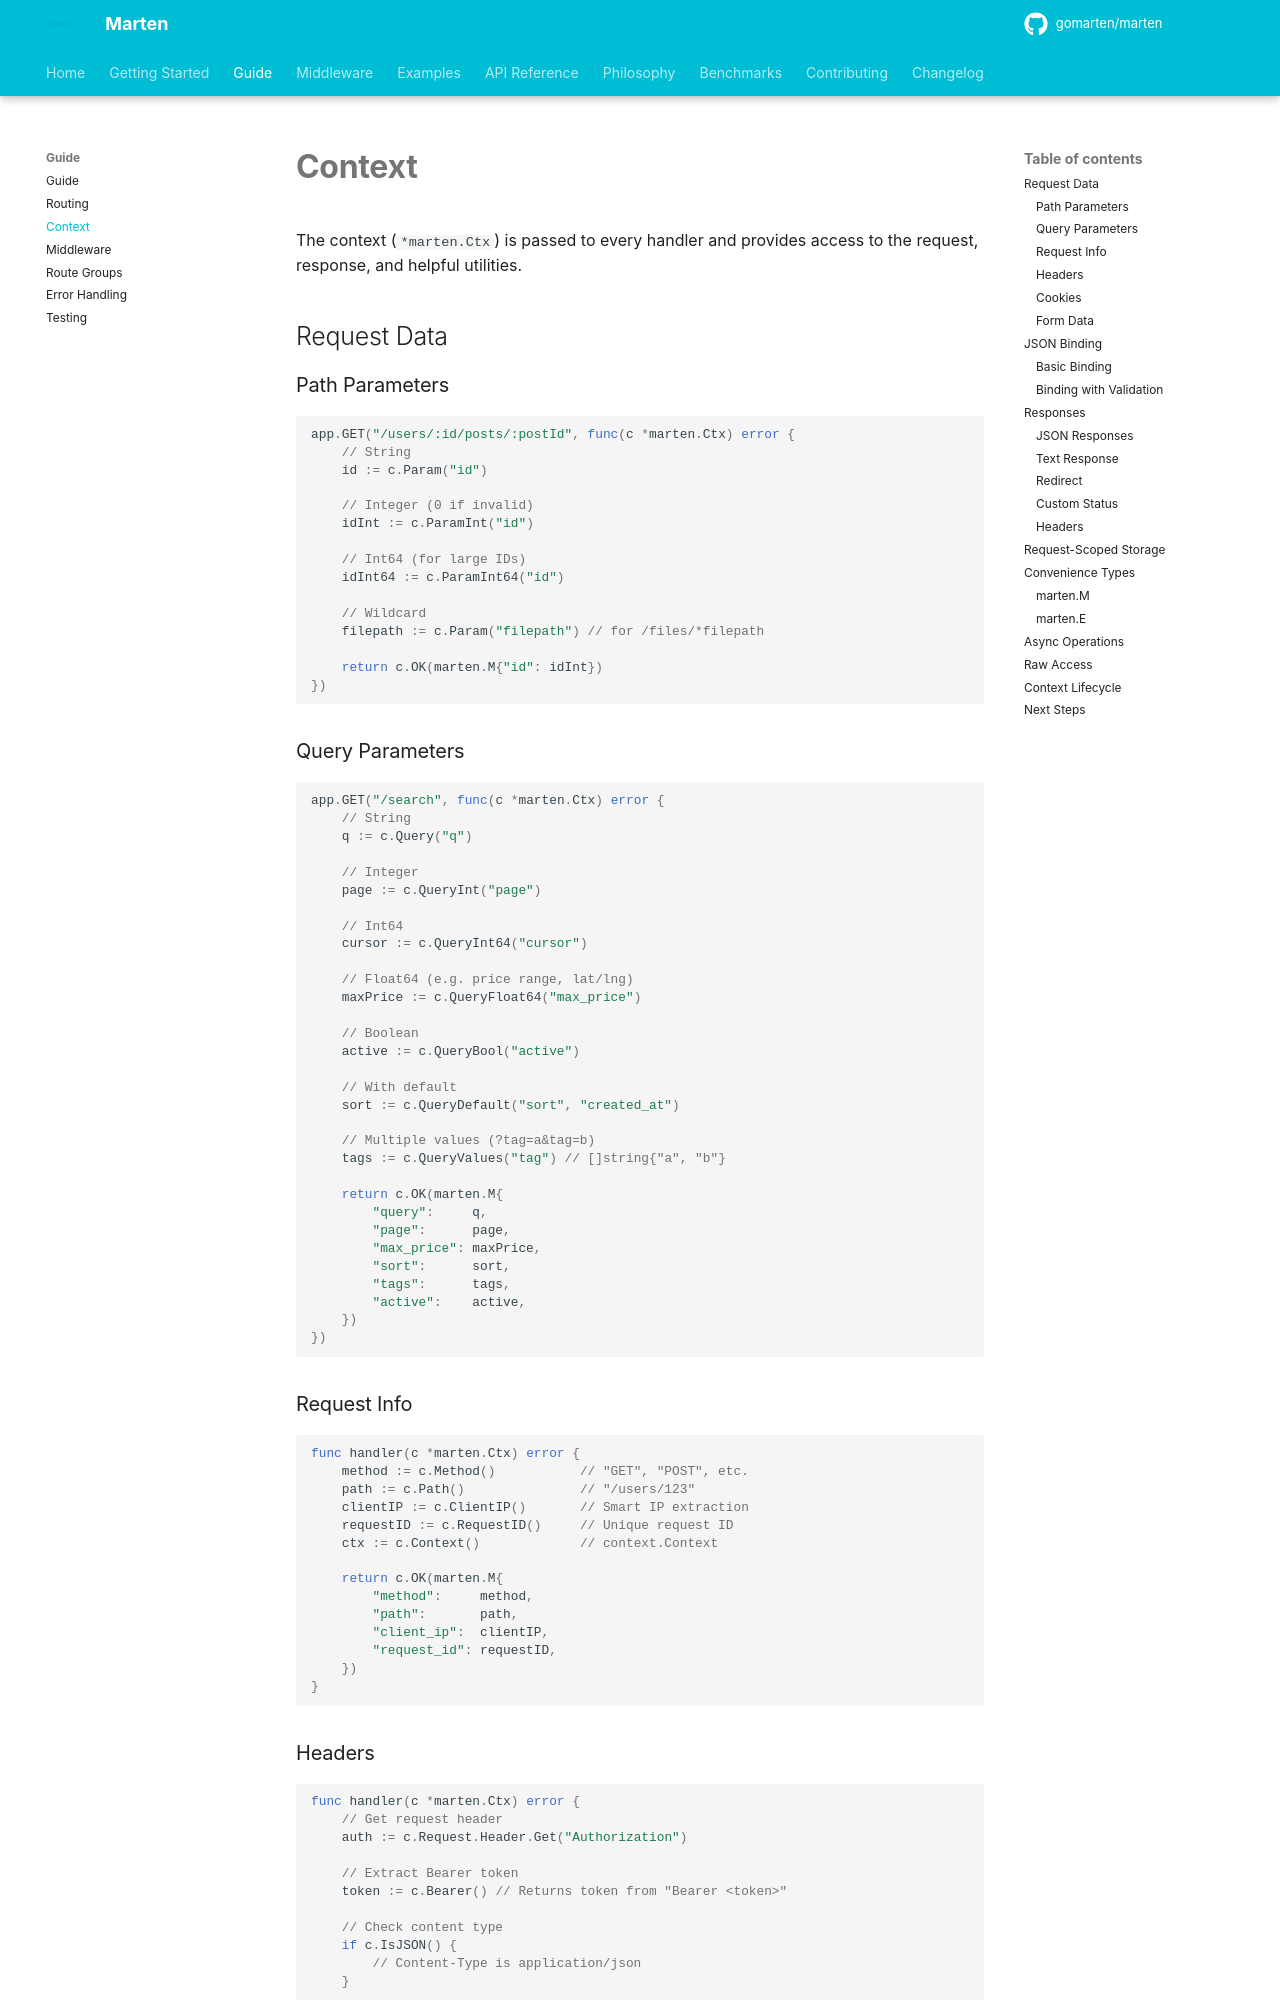

repository: gomarten/docs · page: guide/context/index.html · generator: mkdocs

# Context

The context (`*marten.Ctx`) is passed to every handler and provides access to the request, response, and helpful utilities.

## Request Data

### Path Parameters

```go
app.GET("/users/:id/posts/:postId", func(c *marten.Ctx) error {
    // String
    id := c.Param("id")
    
    // Integer (0 if invalid)
    idInt := c.ParamInt("id")
    
    // Int64 (for large IDs)
    idInt64 := c.ParamInt64("id")
    
    // Wildcard
    filepath := c.Param("filepath") // for /files/*filepath
    
    return c.OK(marten.M{"id": idInt})
})
```

### Query Parameters

```go
app.GET("/search", func(c *marten.Ctx) error {
    // String
    q := c.Query("q")

    // Integer
    page := c.QueryInt("page")

    // Int64
    cursor := c.QueryInt64("cursor")

    // Float64 (e.g. price range, lat/lng)
    maxPrice := c.QueryFloat64("max_price")

    // Boolean
    active := c.QueryBool("active")

    // With default
    sort := c.QueryDefault("sort", "created_at")

    // Multiple values (?tag=a&tag=b)
    tags := c.QueryValues("tag") // []string{"a", "b"}

    return c.OK(marten.M{
        "query":     q,
        "page":      page,
        "max_price": maxPrice,
        "sort":      sort,
        "tags":      tags,
        "active":    active,
    })
})
```

### Request Info

```go
func handler(c *marten.Ctx) error {
    method := c.Method()           // "GET", "POST", etc.
    path := c.Path()               // "/users/123"
    clientIP := c.ClientIP()       // Smart IP extraction
    requestID := c.RequestID()     // Unique request ID
    ctx := c.Context()             // context.Context
    
    return c.OK(marten.M{
        "method":     method,
        "path":       path,
        "client_ip":  clientIP,
        "request_id": requestID,
    })
}
```
